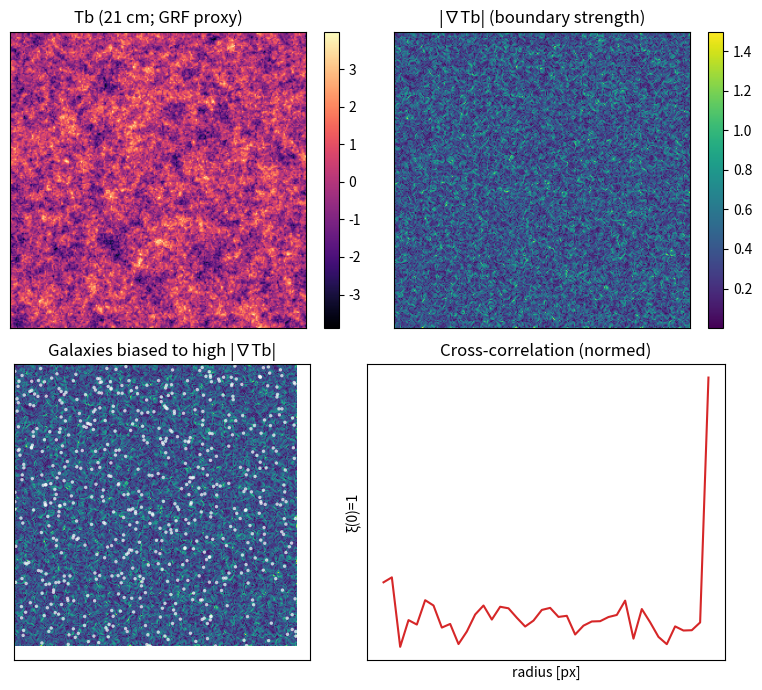

Write Python code to recreate this figure.
#!/usr/bin/env python3
from __future__ import annotations

import numpy as np
import matplotlib
matplotlib.use('Agg')
import matplotlib.pyplot as plt
from pathlib import Path


def _gaussian_random_field(n: int = 256, k0: float = 4.0, seed: int = 1234) -> np.ndarray:
    rng = np.random.default_rng(seed)
    # Fourier-space amplitudes with P(k) ~ 1/(k^2 + k0^2)
    kx = np.fft.fftfreq(n) * n
    ky = np.fft.fftfreq(n) * n
    KX, KY = np.meshgrid(kx, ky, indexing='xy')
    K2 = KX*KX + KY*KY
    amp = 1.0 / (K2 + k0*k0)
    phase = rng.normal(size=(n, n)) + 1j * rng.normal(size=(n, n))
    F = phase * np.sqrt(np.maximum(amp, 1e-12))
    x = np.fft.ifft2(F).real
    x -= x.mean(); x /= (x.std() + 1e-12)
    return x


def _grad_mag(x: np.ndarray) -> np.ndarray:
    gx, gy = np.gradient(x)
    g = np.sqrt(gx*gx + gy*gy)
    g /= (np.percentile(g, 99) + 1e-12)
    return np.clip(g, 0.0, 1.5)


def _sample_points_by_weight(w: np.ndarray, n_pts: int, rng: np.random.Generator) -> np.ndarray:
    h, wW = w.shape
    p = w.ravel().astype(float)
    p = np.maximum(p, 0.0)
    if p.sum() <= 0:
        p = np.ones_like(p)
    p = p / p.sum()
    idx = rng.choice(p.size, size=n_pts, replace=True, p=p)
    y = idx // wW
    x = idx % wW
    pts = np.stack([x + rng.uniform(0,1,size=n_pts), y + rng.uniform(0,1,size=n_pts)], axis=-1)
    return pts


def _cross_corr_radial(a: np.ndarray, b: np.ndarray, nbins: int = 40) -> tuple[np.ndarray, np.ndarray]:
    # Normalize each field
    a0 = (a - a.mean()) / (a.std() + 1e-12)
    b0 = (b - b.mean()) / (b.std() + 1e-12)
    n = a.shape[0]
    # FFT-based correlation of (a0) with (b0)
    A = np.fft.rfftn(a0)
    B = np.fft.rfftn(b0)
    C = np.fft.irfftn(A * np.conj(B), s=a0.shape)
    # Radial average from center
    yy, xx = np.indices(a.shape)
    cx, cy = (n/2, n/2)
    r = np.sqrt((xx - cx)**2 + (yy - cy)**2)
    rmax = r.max()
    bins = np.linspace(0, rmax, nbins+1)
    rad = 0.5 * (bins[1:] + bins[:-1])
    prof = np.zeros(nbins)
    for i in range(nbins):
        m = (r >= bins[i]) & (r < bins[i+1])
        prof[i] = float(C[m].mean()) if np.any(m) else 0.0
    # Normalize profile to unity at r=0 for visualization
    if prof[0] != 0:
        prof = prof / abs(prof[0])
    return rad, prof


def generate_eu5(out_dir: Path | None = None, n: int = 256, n_gal: int = 600) -> Path:
    out_dir = out_dir or Path('assets/figures/early_universe')
    out_dir.mkdir(parents=True, exist_ok=True)
    rng = np.random.default_rng(777)
    # 21 cm brightness temperature proxy (GRF) and boundary strength
    Tb = _gaussian_random_field(n=n, k0=6.0, seed=2025)
    G = _grad_mag(Tb)
    # Galaxy density proxy biased to high |∇Tb|
    pts = _sample_points_by_weight(G**1.5, n_gal, rng)
    gal = np.zeros_like(Tb)
    for (x, y) in pts.astype(int):
        gal[y, x] += 1.0
    # Smooth galaxy map slightly for correlation
    from scipy.ndimage import gaussian_filter
    gal_s = gaussian_filter(gal, sigma=1.0)
    # Cross-correlation radial profile
    r, prof = _cross_corr_radial(G, gal_s, nbins=40)

    # Figure: 2x2 panels
    fig, axes = plt.subplots(2, 2, figsize=(8, 7))
    im0 = axes[0,0].imshow(Tb, cmap='magma'); axes[0,0].set_title('Tb (21 cm; GRF proxy)'); plt.colorbar(im0, ax=axes[0,0], fraction=0.046)
    im1 = axes[0,1].imshow(G, cmap='viridis'); axes[0,1].set_title('|∇Tb| (boundary strength)'); plt.colorbar(im1, ax=axes[0,1], fraction=0.046)
    axes[1,0].imshow(G, cmap='viridis'); axes[1,0].scatter(pts[:,0], pts[:,1], s=6, c='white', alpha=0.7, edgecolors='none'); axes[1,0].set_title('Galaxies biased to high |∇Tb|')
    axes[1,1].plot(r, prof, 'C3-'); axes[1,1].set_title('Cross-correlation (normed)'); axes[1,1].set_xlabel('radius [px]'); axes[1,1].set_ylabel('ξ(0)=1')
    for ax in axes.ravel():
        ax.set_xticks([]); ax.set_yticks([])
    plt.tight_layout()
    out = out_dir / 'Fig-EU5_21cm_corr.png'
    plt.savefig(out, dpi=160)
    plt.close()
    return out


def main() -> int:
    out = generate_eu5()
    print('wrote', out)
    return 0


if __name__ == '__main__':
    raise SystemExit(main())
